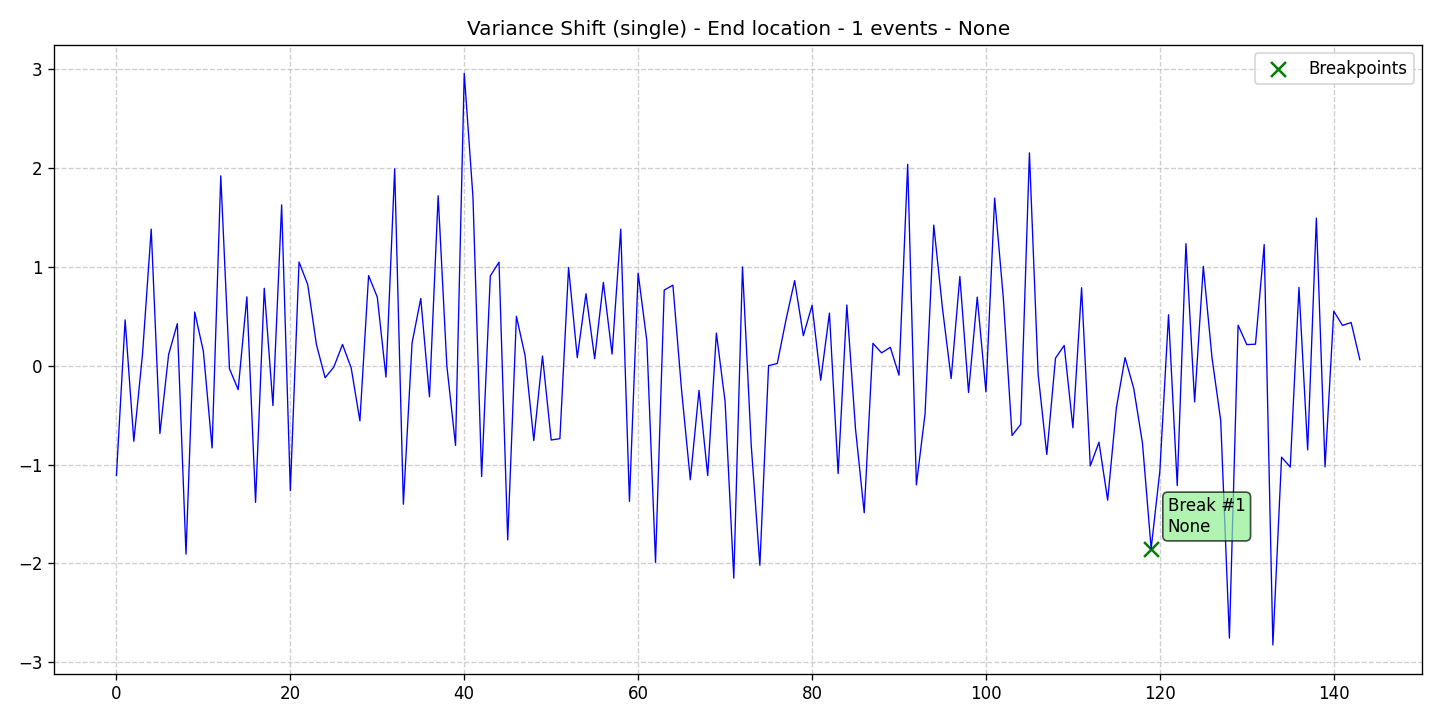

The file beside this chart, header and first rows:
data, stationary, det_lin_up, det_lin_down, det_quad, det_cubic, det_exp, det_damped, stoc_trend, volatility, single_seas, multiple_seas, point_anom_single, point_anom_multi, collect_anom, context_anom, mean_shift, var_shift, trend_shift, date, is_break, is_anomaly, is_multi, location_beginning
-1.11, 0, 0, 0, 0, 0, 0, 0, 0, 0, 0, 0, 0, 0, 0, 0, 0, 1, 0, 2020-01-01, 0, 0, 0, 0
0.4639, 0, 0, 0, 0, 0, 0, 0, 0, 0, 0, 0, 0, 0, 0, 0, 0, 1, 0, 2020-01-02, 0, 0, 0, 0
-0.7641, 0, 0, 0, 0, 0, 0, 0, 0, 0, 0, 0, 0, 0, 0, 0, 0, 1, 0, 2020-01-03, 0, 0, 0, 0
0.1188, 0, 0, 0, 0, 0, 0, 0, 0, 0, 0, 0, 0, 0, 0, 0, 0, 1, 0, 2020-01-04, 0, 0, 0, 0
1.382, 0, 0, 0, 0, 0, 0, 0, 0, 0, 0, 0, 0, 0, 0, 0, 0, 1, 0, 2020-01-05, 0, 0, 0, 0
-0.6857, 0, 0, 0, 0, 0, 0, 0, 0, 0, 0, 0, 0, 0, 0, 0, 0, 1, 0, 2020-01-06, 0, 0, 0, 0
0.1124, 0, 0, 0, 0, 0, 0, 0, 0, 0, 0, 0, 0, 0, 0, 0, 0, 1, 0, 2020-01-07, 0, 0, 0, 0
0.4253, 0, 0, 0, 0, 0, 0, 0, 0, 0, 0, 0, 0, 0, 0, 0, 0, 1, 0, 2020-01-08, 0, 0, 0, 0
-1.906, 0, 0, 0, 0, 0, 0, 0, 0, 0, 0, 0, 0, 0, 0, 0, 0, 1, 0, 2020-01-09, 0, 0, 0, 0
0.5434, 0, 0, 0, 0, 0, 0, 0, 0, 0, 0, 0, 0, 0, 0, 0, 0, 1, 0, 2020-01-10, 0, 0, 0, 0
0.145, 0, 0, 0, 0, 0, 0, 0, 0, 0, 0, 0, 0, 0, 0, 0, 0, 1, 0, 2020-01-11, 0, 0, 0, 0
-0.8313, 0, 0, 0, 0, 0, 0, 0, 0, 0, 0, 0, 0, 0, 0, 0, 0, 1, 0, 2020-01-12, 0, 0, 0, 0
1.921, 0, 0, 0, 0, 0, 0, 0, 0, 0, 0, 0, 0, 0, 0, 0, 0, 1, 0, 2020-01-13, 0, 0, 0, 0
-0.03026, 0, 0, 0, 0, 0, 0, 0, 0, 0, 0, 0, 0, 0, 0, 0, 0, 1, 0, 2020-01-14, 0, 0, 0, 0
-0.2417, 0, 0, 0, 0, 0, 0, 0, 0, 0, 0, 0, 0, 0, 0, 0, 0, 1, 0, 2020-01-15, 0, 0, 0, 0
0.6971, 0, 0, 0, 0, 0, 0, 0, 0, 0, 0, 0, 0, 0, 0, 0, 0, 1, 0, 2020-01-16, 0, 0, 0, 0
-1.382, 0, 0, 0, 0, 0, 0, 0, 0, 0, 0, 0, 0, 0, 0, 0, 0, 1, 0, 2020-01-17, 0, 0, 0, 0
0.7834, 0, 0, 0, 0, 0, 0, 0, 0, 0, 0, 0, 0, 0, 0, 0, 0, 1, 0, 2020-01-18, 0, 0, 0, 0
-0.4033, 0, 0, 0, 0, 0, 0, 0, 0, 0, 0, 0, 0, 0, 0, 0, 0, 1, 0, 2020-01-19, 0, 0, 0, 0
1.627, 0, 0, 0, 0, 0, 0, 0, 0, 0, 0, 0, 0, 0, 0, 0, 0, 1, 0, 2020-01-20, 0, 0, 0, 0
-1.263, 0, 0, 0, 0, 0, 0, 0, 0, 0, 0, 0, 0, 0, 0, 0, 0, 1, 0, 2020-01-21, 0, 0, 0, 0
1.05, 0, 0, 0, 0, 0, 0, 0, 0, 0, 0, 0, 0, 0, 0, 0, 0, 1, 0, 2020-01-22, 0, 0, 0, 0
0.8208, 0, 0, 0, 0, 0, 0, 0, 0, 0, 0, 0, 0, 0, 0, 0, 0, 1, 0, 2020-01-23, 0, 0, 0, 0
0.2149, 0, 0, 0, 0, 0, 0, 0, 0, 0, 0, 0, 0, 0, 0, 0, 0, 1, 0, 2020-01-24, 0, 0, 0, 0
-0.1216, 0, 0, 0, 0, 0, 0, 0, 0, 0, 0, 0, 0, 0, 0, 0, 0, 1, 0, 2020-01-25, 0, 0, 0, 0
-0.01312, 0, 0, 0, 0, 0, 0, 0, 0, 0, 0, 0, 0, 0, 0, 0, 0, 1, 0, 2020-01-26, 0, 0, 0, 0
0.2156, 0, 0, 0, 0, 0, 0, 0, 0, 0, 0, 0, 0, 0, 0, 0, 0, 1, 0, 2020-01-27, 0, 0, 0, 0
-0.02299, 0, 0, 0, 0, 0, 0, 0, 0, 0, 0, 0, 0, 0, 0, 0, 0, 1, 0, 2020-01-28, 0, 0, 0, 0
-0.5577, 0, 0, 0, 0, 0, 0, 0, 0, 0, 0, 0, 0, 0, 0, 0, 0, 1, 0, 2020-01-29, 0, 0, 0, 0
0.9118, 0, 0, 0, 0, 0, 0, 0, 0, 0, 0, 0, 0, 0, 0, 0, 0, 1, 0, 2020-01-30, 0, 0, 0, 0
0.6945, 0, 0, 0, 0, 0, 0, 0, 0, 0, 0, 0, 0, 0, 0, 0, 0, 1, 0, 2020-01-31, 0, 0, 0, 0
-0.1151, 0, 0, 0, 0, 0, 0, 0, 0, 0, 0, 0, 0, 0, 0, 0, 0, 1, 0, 2020-02-01, 0, 0, 0, 0
1.992, 0, 0, 0, 0, 0, 0, 0, 0, 0, 0, 0, 0, 0, 0, 0, 0, 1, 0, 2020-02-02, 0, 0, 0, 0
-1.401, 0, 0, 0, 0, 0, 0, 0, 0, 0, 0, 0, 0, 0, 0, 0, 0, 1, 0, 2020-02-03, 0, 0, 0, 0
0.2301, 0, 0, 0, 0, 0, 0, 0, 0, 0, 0, 0, 0, 0, 0, 0, 0, 1, 0, 2020-02-04, 0, 0, 0, 0
0.6807, 0, 0, 0, 0, 0, 0, 0, 0, 0, 0, 0, 0, 0, 0, 0, 0, 1, 0, 2020-02-05, 0, 0, 0, 0
-0.314, 0, 0, 0, 0, 0, 0, 0, 0, 0, 0, 0, 0, 0, 0, 0, 0, 1, 0, 2020-02-06, 0, 0, 0, 0
1.72, 0, 0, 0, 0, 0, 0, 0, 0, 0, 0, 0, 0, 0, 0, 0, 0, 1, 0, 2020-02-07, 0, 0, 0, 0
-0.001721, 0, 0, 0, 0, 0, 0, 0, 0, 0, 0, 0, 0, 0, 0, 0, 0, 1, 0, 2020-02-08, 0, 0, 0, 0
-0.8061, 0, 0, 0, 0, 0, 0, 0, 0, 0, 0, 0, 0, 0, 0, 0, 0, 1, 0, 2020-02-09, 0, 0, 0, 0
2.958, 0, 0, 0, 0, 0, 0, 0, 0, 0, 0, 0, 0, 0, 0, 0, 0, 1, 0, 2020-02-10, 0, 0, 0, 0
1.711, 0, 0, 0, 0, 0, 0, 0, 0, 0, 0, 0, 0, 0, 0, 0, 0, 1, 0, 2020-02-11, 0, 0, 0, 0
-1.12, 0, 0, 0, 0, 0, 0, 0, 0, 0, 0, 0, 0, 0, 0, 0, 0, 1, 0, 2020-02-12, 0, 0, 0, 0
0.9089, 0, 0, 0, 0, 0, 0, 0, 0, 0, 0, 0, 0, 0, 0, 0, 0, 1, 0, 2020-02-13, 0, 0, 0, 0
1.047, 0, 0, 0, 0, 0, 0, 0, 0, 0, 0, 0, 0, 0, 0, 0, 0, 1, 0, 2020-02-14, 0, 0, 0, 0
-1.762, 0, 0, 0, 0, 0, 0, 0, 0, 0, 0, 0, 0, 0, 0, 0, 0, 1, 0, 2020-02-15, 0, 0, 0, 0
0.5004, 0, 0, 0, 0, 0, 0, 0, 0, 0, 0, 0, 0, 0, 0, 0, 0, 1, 0, 2020-02-16, 0, 0, 0, 0
0.1006, 0, 0, 0, 0, 0, 0, 0, 0, 0, 0, 0, 0, 0, 0, 0, 0, 1, 0, 2020-02-17, 0, 0, 0, 0
-0.757, 0, 0, 0, 0, 0, 0, 0, 0, 0, 0, 0, 0, 0, 0, 0, 0, 1, 0, 2020-02-18, 0, 0, 0, 0
0.09858, 0, 0, 0, 0, 0, 0, 0, 0, 0, 0, 0, 0, 0, 0, 0, 0, 1, 0, 2020-02-19, 0, 0, 0, 0
-0.7512, 0, 0, 0, 0, 0, 0, 0, 0, 0, 0, 0, 0, 0, 0, 0, 0, 1, 0, 2020-02-20, 0, 0, 0, 0
-0.7379, 0, 0, 0, 0, 0, 0, 0, 0, 0, 0, 0, 0, 0, 0, 0, 0, 1, 0, 2020-02-21, 0, 0, 0, 0
0.9939, 0, 0, 0, 0, 0, 0, 0, 0, 0, 0, 0, 0, 0, 0, 0, 0, 1, 0, 2020-02-22, 0, 0, 0, 0
0.08209, 0, 0, 0, 0, 0, 0, 0, 0, 0, 0, 0, 0, 0, 0, 0, 0, 1, 0, 2020-02-23, 0, 0, 0, 0
0.7285, 0, 0, 0, 0, 0, 0, 0, 0, 0, 0, 0, 0, 0, 0, 0, 0, 1, 0, 2020-02-24, 0, 0, 0, 0
0.07093, 0, 0, 0, 0, 0, 0, 0, 0, 0, 0, 0, 0, 0, 0, 0, 0, 1, 0, 2020-02-25, 0, 0, 0, 0
0.8431, 0, 0, 0, 0, 0, 0, 0, 0, 0, 0, 0, 0, 0, 0, 0, 0, 1, 0, 2020-02-26, 0, 0, 0, 0
0.1185, 0, 0, 0, 0, 0, 0, 0, 0, 0, 0, 0, 0, 0, 0, 0, 0, 1, 0, 2020-02-27, 0, 0, 0, 0
1.381, 0, 0, 0, 0, 0, 0, 0, 0, 0, 0, 0, 0, 0, 0, 0, 0, 1, 0, 2020-02-28, 0, 0, 0, 0
-1.372, 0, 0, 0, 0, 0, 0, 0, 0, 0, 0, 0, 0, 0, 0, 0, 0, 1, 0, 2020-02-29, 0, 0, 0, 0
... 84 more rows
